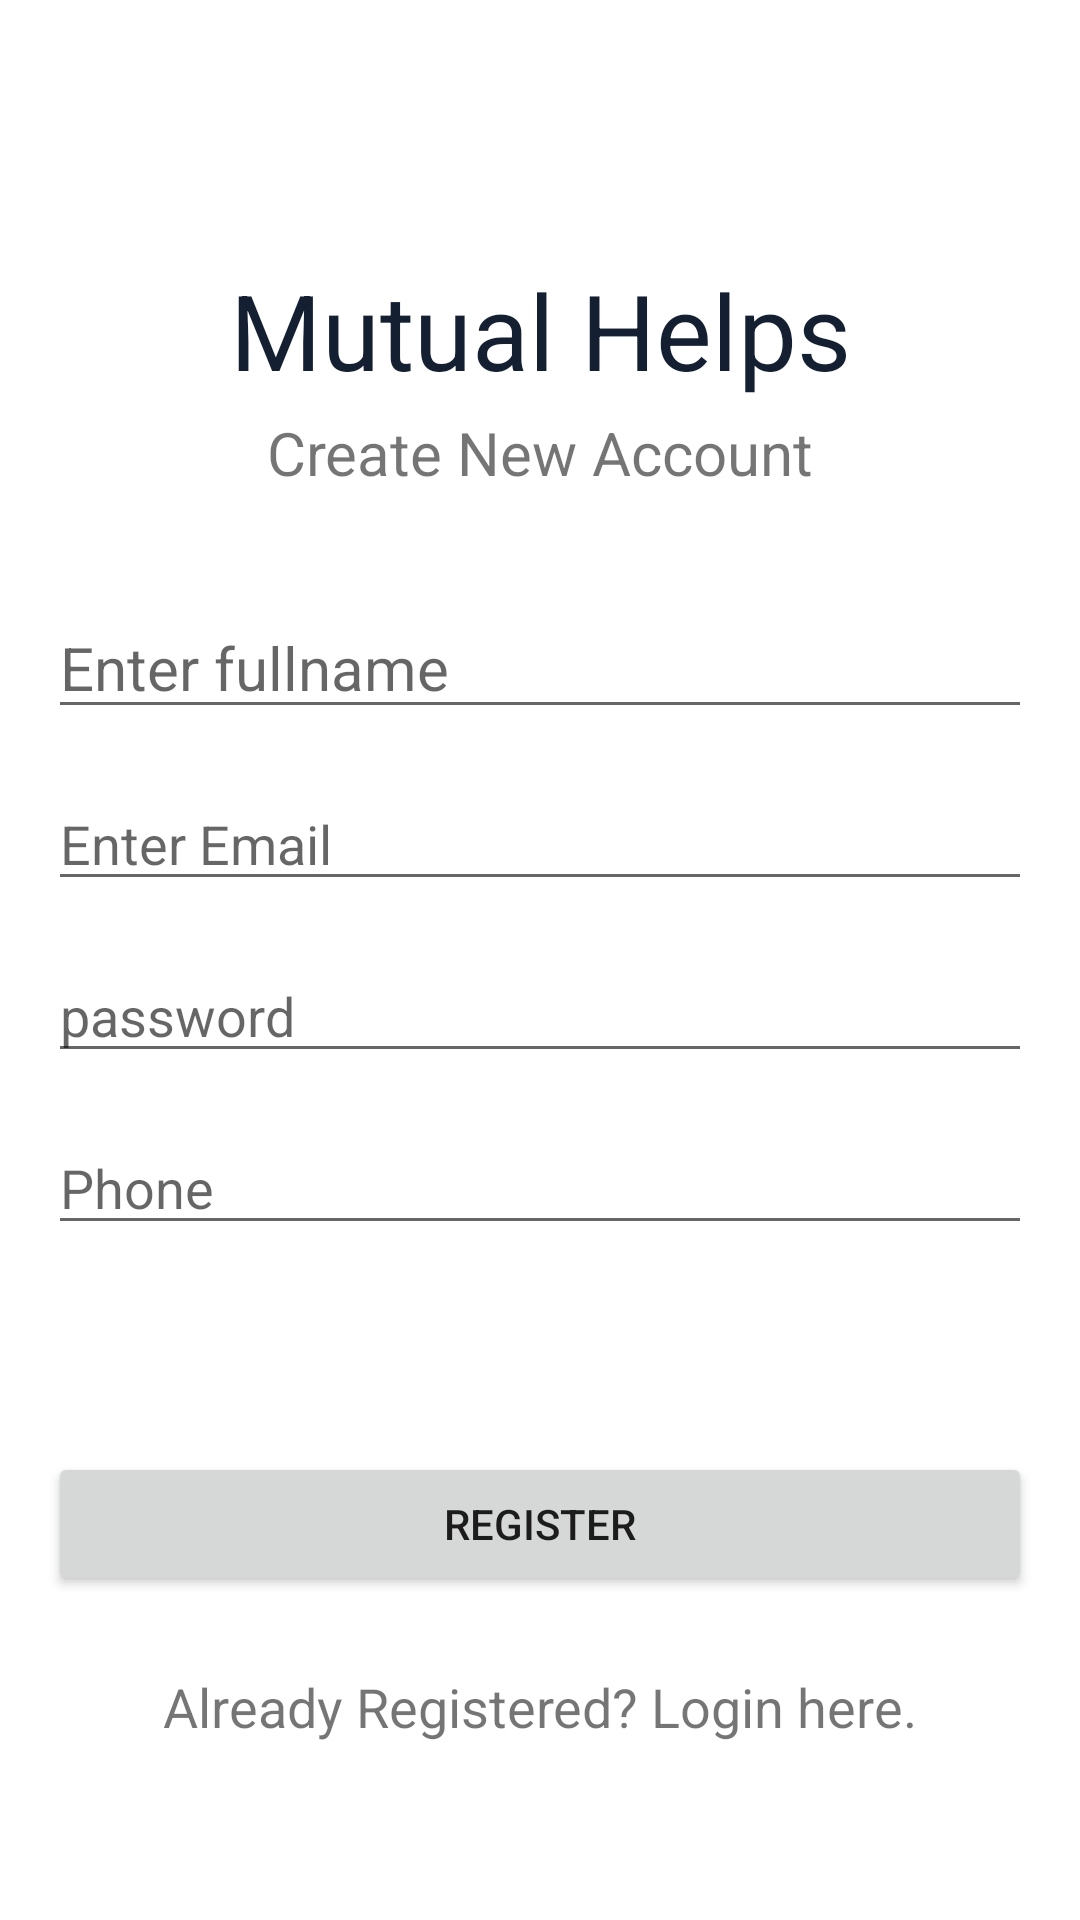

Android layout source for this screen:
<!-- AndroidManifest.xml: application theme Theme.MutualHelps -->
<!-- res/layout/activity_register.xml -->
<?xml version="1.0" encoding="utf-8"?>
<androidx.constraintlayout.widget.ConstraintLayout xmlns:android="http://schemas.android.com/apk/res/android"
    xmlns:app="http://schemas.android.com/apk/res-auto"
    xmlns:tools="http://schemas.android.com/tools"
    android:layout_width="match_parent"
    android:layout_height="match_parent"
    tools:context=".Register">

    <TextView
        android:id="@+id/Title"
        android:layout_width="wrap_content"
        android:layout_height="wrap_content"
        android:text="Mutual Helps"
        android:textColor="#151F32"
        android:textSize="35sp"
        app:layout_constraintBottom_toBottomOf="parent"
        app:layout_constraintEnd_toEndOf="parent"
        app:layout_constraintStart_toStartOf="parent"
        app:layout_constraintTop_toTopOf="parent"
        app:layout_constraintVertical_bias="0.146" />

    <TextView
        android:id="@+id/textView2"
        android:layout_width="wrap_content"
        android:layout_height="wrap_content"
        android:layout_marginTop="4dp"
        android:text="Create New Account"
        android:textSize="20sp"
        app:layout_constraintBottom_toBottomOf="parent"
        app:layout_constraintEnd_toEndOf="parent"
        app:layout_constraintStart_toStartOf="parent"
        app:layout_constraintTop_toBottomOf="@+id/Title"
        app:layout_constraintVertical_bias="0.0" />

    <EditText
        android:id="@+id/FullName"
        android:layout_width="0dp"
        android:layout_height="wrap_content"
        android:layout_marginStart="16dp"
        android:layout_marginLeft="16dp"
        android:layout_marginEnd="16dp"
        android:layout_marginRight="16dp"
        android:ems="10"
        android:hint="Enter fullname"
        android:inputType="textPersonName"
        android:textSize="20sp"
        app:layout_constraintBottom_toBottomOf="parent"
        app:layout_constraintEnd_toEndOf="parent"
        app:layout_constraintStart_toStartOf="parent"
        app:layout_constraintTop_toBottomOf="@+id/textView2"
        app:layout_constraintVertical_bias="0.07999998" />

    <EditText
        android:id="@+id/Email"
        android:layout_width="0dp"
        android:layout_height="wrap_content"
        android:layout_marginStart="16dp"
        android:layout_marginLeft="16dp"
        android:layout_marginTop="16dp"
        android:layout_marginEnd="16dp"
        android:layout_marginRight="16dp"
        android:ems="10"
        android:hint="Enter Email "
        android:inputType="textPersonName"
        app:layout_constraintBottom_toBottomOf="parent"
        app:layout_constraintEnd_toEndOf="parent"
        app:layout_constraintStart_toStartOf="parent"
        app:layout_constraintTop_toBottomOf="@+id/FullName"
        app:layout_constraintVertical_bias="0.0" />

    <EditText
        android:id="@+id/Password"
        android:layout_width="match_parent"
        android:layout_height="wrap_content"
        android:layout_marginStart="16dp"
        android:layout_marginLeft="16dp"
        android:layout_marginTop="16dp"
        android:layout_marginEnd="16dp"
        android:layout_marginRight="16dp"
        android:ems="10"
        android:hint="password"
        android:inputType="textPassword"
        app:layout_constraintBottom_toBottomOf="parent"
        app:layout_constraintEnd_toEndOf="parent"
        app:layout_constraintStart_toStartOf="parent"
        app:layout_constraintTop_toBottomOf="@+id/Email"
        app:layout_constraintVertical_bias="0.0" />

    <Button
        android:id="@+id/Button_Register"
        android:layout_width="match_parent"
        android:layout_height="wrap_content"
        android:layout_marginStart="16dp"
        android:layout_marginLeft="16dp"
        android:layout_marginEnd="16dp"
        android:layout_marginRight="16dp"
        android:text="REGISTER"
        app:layout_constraintBottom_toBottomOf="parent"
        app:layout_constraintEnd_toEndOf="parent"
        app:layout_constraintStart_toStartOf="parent"
        app:layout_constraintTop_toBottomOf="@+id/Phone"
        app:layout_constraintVertical_bias="0.39" />

    <TextView
        android:id="@+id/NewUser"
        android:layout_width="wrap_content"
        android:layout_height="wrap_content"
        android:text="Already Registered? Login here."
        android:textSize="18sp"
        app:layout_constraintBottom_toBottomOf="parent"
        app:layout_constraintEnd_toEndOf="parent"
        app:layout_constraintStart_toStartOf="parent"
        app:layout_constraintTop_toBottomOf="@+id/Button_Register"
        app:layout_constraintVertical_bias="0.293" />

    <EditText
        android:id="@+id/Phone"
        android:layout_width="match_parent"
        android:layout_height="wrap_content"
        android:layout_marginStart="16dp"
        android:layout_marginLeft="16dp"
        android:layout_marginTop="16dp"
        android:layout_marginEnd="16dp"
        android:layout_marginRight="16dp"
        android:ems="10"
        android:hint="Phone"
        android:inputType="textPhonetic"
        app:layout_constraintBottom_toBottomOf="parent"
        app:layout_constraintEnd_toEndOf="parent"
        app:layout_constraintHorizontal_bias="0.49"
        app:layout_constraintStart_toStartOf="parent"
        app:layout_constraintTop_toBottomOf="@+id/Password"
        app:layout_constraintVertical_bias="0.0" />
</androidx.constraintlayout.widget.ConstraintLayout>
<!-- resources referenced by this layout -->
<resources>
  <style name="Theme.MutualHelps" parent="Theme.MaterialComponents.DayNight.DarkActionBar">
          
          <item name="colorPrimary">@color/purple_500</item>
          <item name="colorPrimaryVariant">@color/purple_700</item>
          <item name="colorOnPrimary">@color/white</item>
          
          <item name="colorSecondary">@color/teal_200</item>
          <item name="colorSecondaryVariant">@color/teal_700</item>
          <item name="colorOnSecondary">@color/black</item>
          
          <item name="android:statusBarColor" tools:targetApi="l">?attr/colorPrimaryVariant</item>
          
      </style>
  <!-- not gathered from this repository: default colours our renderer supplied (Android Studio template values) -->
  <color name="purple_500">#FF6200EE</color>
  <color name="purple_700">#FF3700B3</color>
  <color name="teal_200">#FF03DAC5</color>
  <color name="teal_700">#FF018786</color>
  <color name="black">#FF000000</color>
  <color name="white">#FFFFFFFF</color>
</resources>
